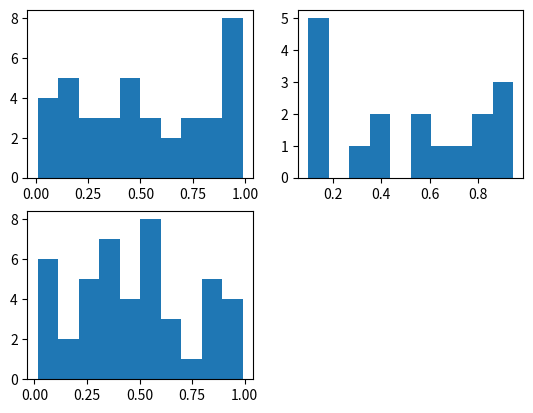

Recreate this plot in Python.
import numpy as np
import matplotlib.pyplot as plt
from tqdm import tqdm
def simple_monte_carlo(a,size_sample,labels1):
    
    #random samples
    y=np.empty(shape=(len(a),size_sample))
    for i,x in enumerate(a):
        b=np.random.choice(x,size=size_sample)
        y[i,:]=b
    
    #check which ones wins
    final_results=np.zeros(shape=(len(a),size_sample))
    for i,j in enumerate(range(len(a)),1):
        amax=np.amax(y,axis=0,keepdims=False)
        amax=np.tile(amax,(len(a),1))
        final_results=np.where(amax==y,i,final_results)
        y=np.where(final_results!=0,0,y)
    #counting
    
    
    table=np.zeros(shape=(len(a),len(a)))
     
     
    for i in range(len(a)):
        single_array=final_results[i,:]
        for j in range(len(a)):
            print(i)
            print(j)
            
            table[i,j]=np.sum(np.where(single_array==j+1,1,0))
            
    table=table/size_sample
    print(table)
        
    return(table)
    


    
if __name__ == '__main__':
    a=[]
    n=1000000
    labels=["a","b","c"]
    for i in np.arange(3):
        length=np.random.randint(15,50)
        b=np.random.rand(length)
        a.append(b)
        
    plt.figure(1)
    plt.clf()    
    odds=simple_monte_carlo(a,n,labels)

    for i,j in enumerate(tqdm(a)):
        plt.subplot(2,2,i+1)
        plt.hist(j)
        
#    plt.subplot(2,2,4)
#    plt.pie(odds,autopct='%1.1f%%')
    
    print(odds)
    
    
